Labelled photos from "Data", an image-classification folder in yashhashhrrreee/Peppermint-Identification-and-Classification-Model. The possible labels are: dried, fresh, spoiled.

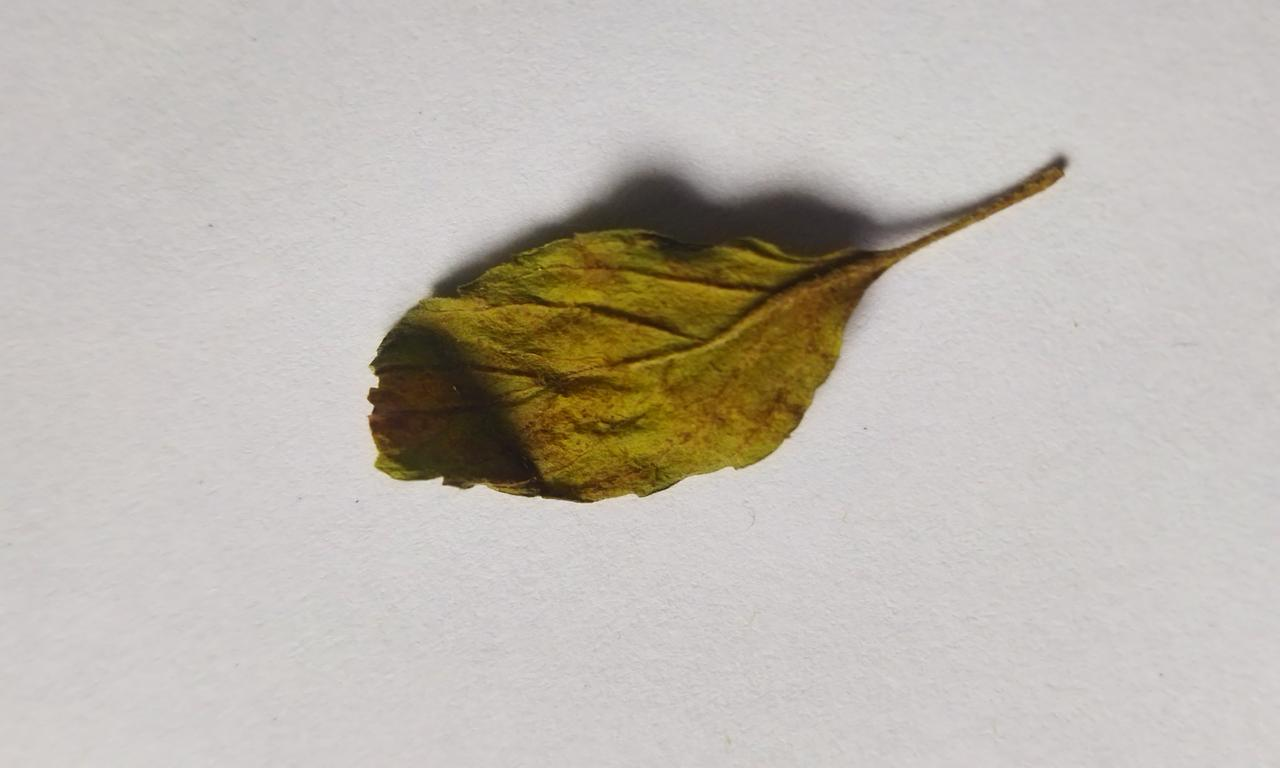
Label: spoiled

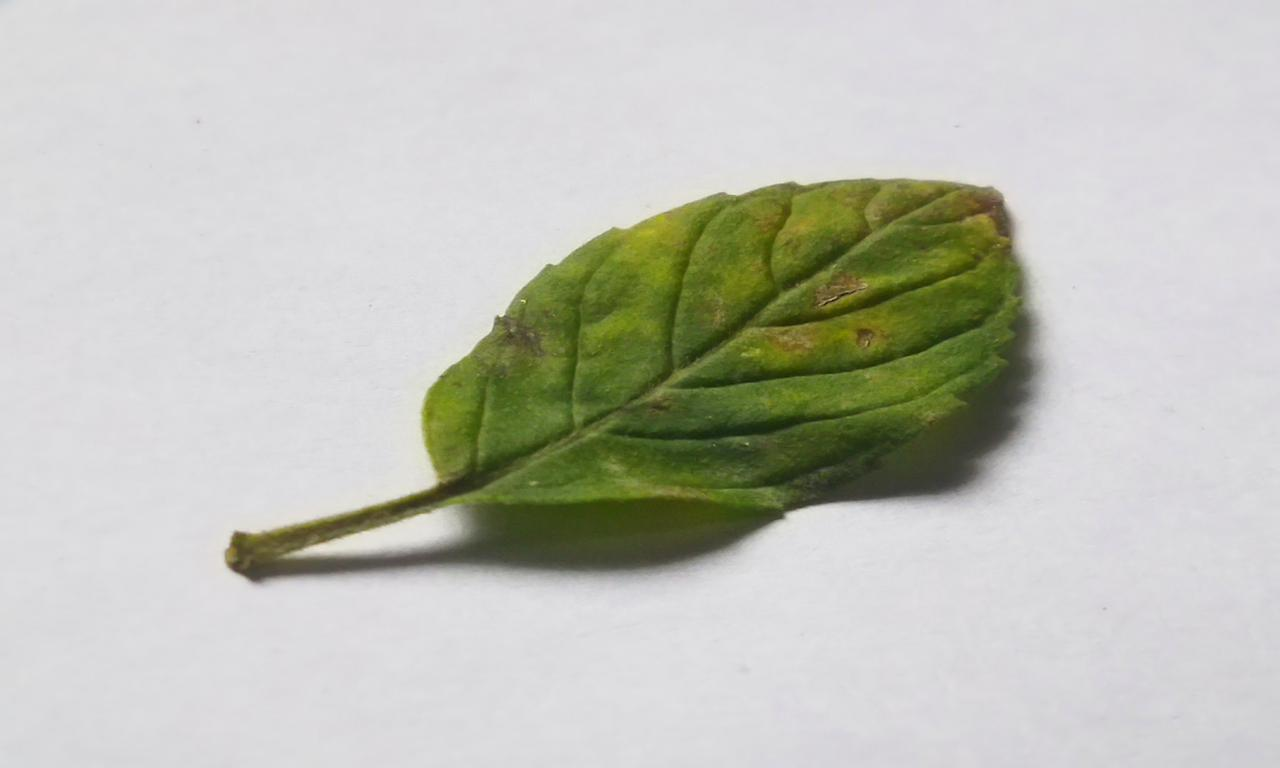
Label: spoiled

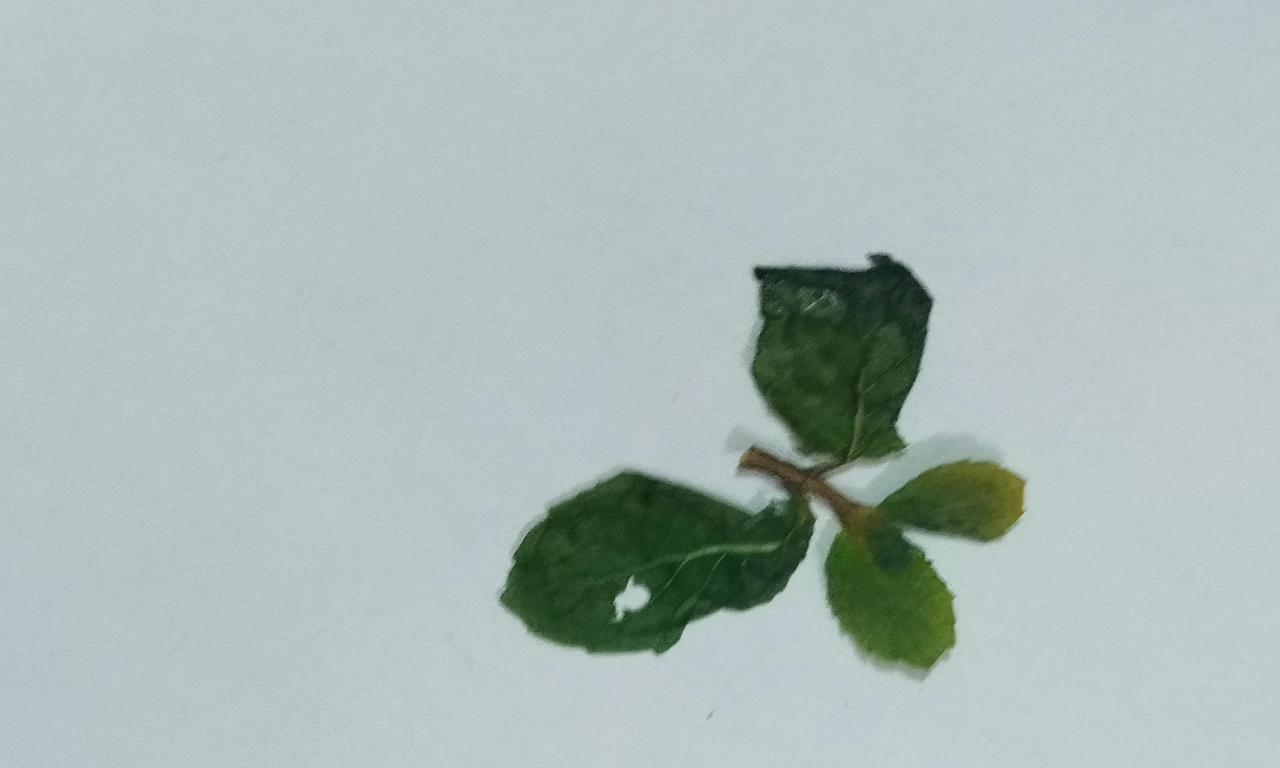
Label: dried

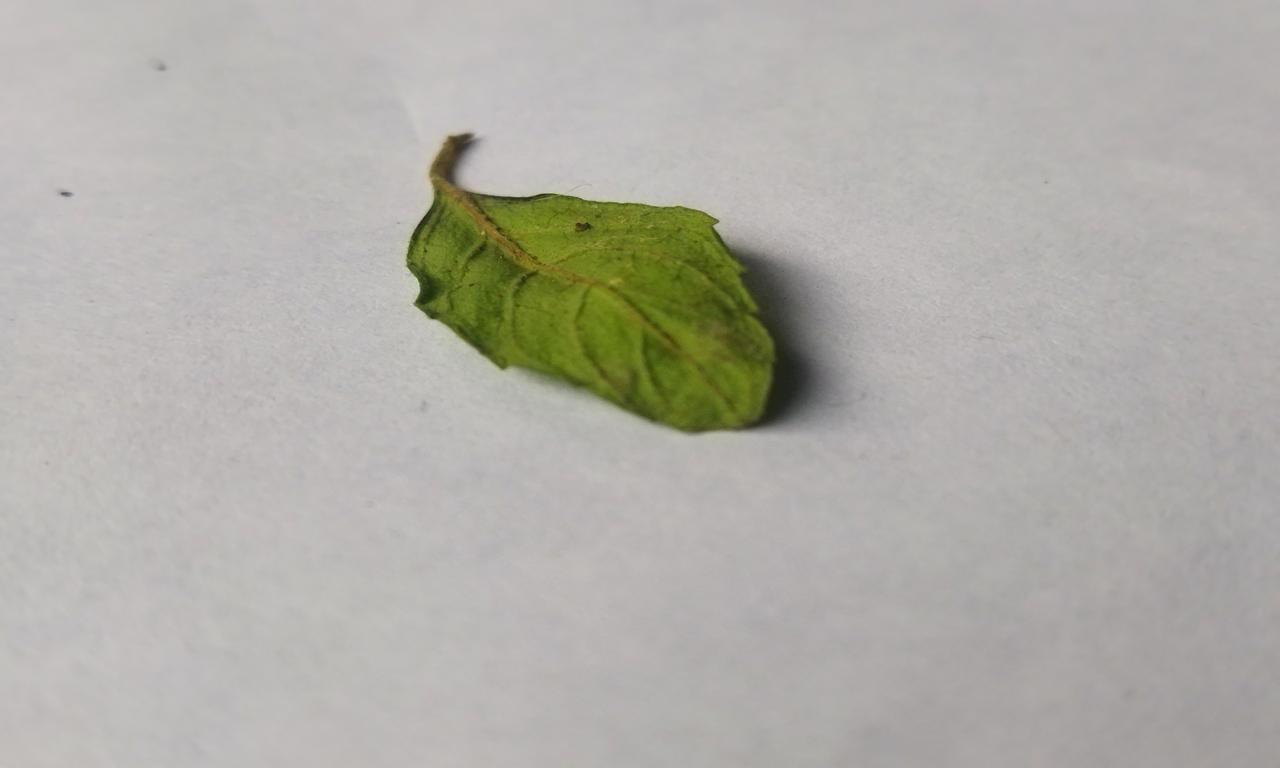
Label: fresh

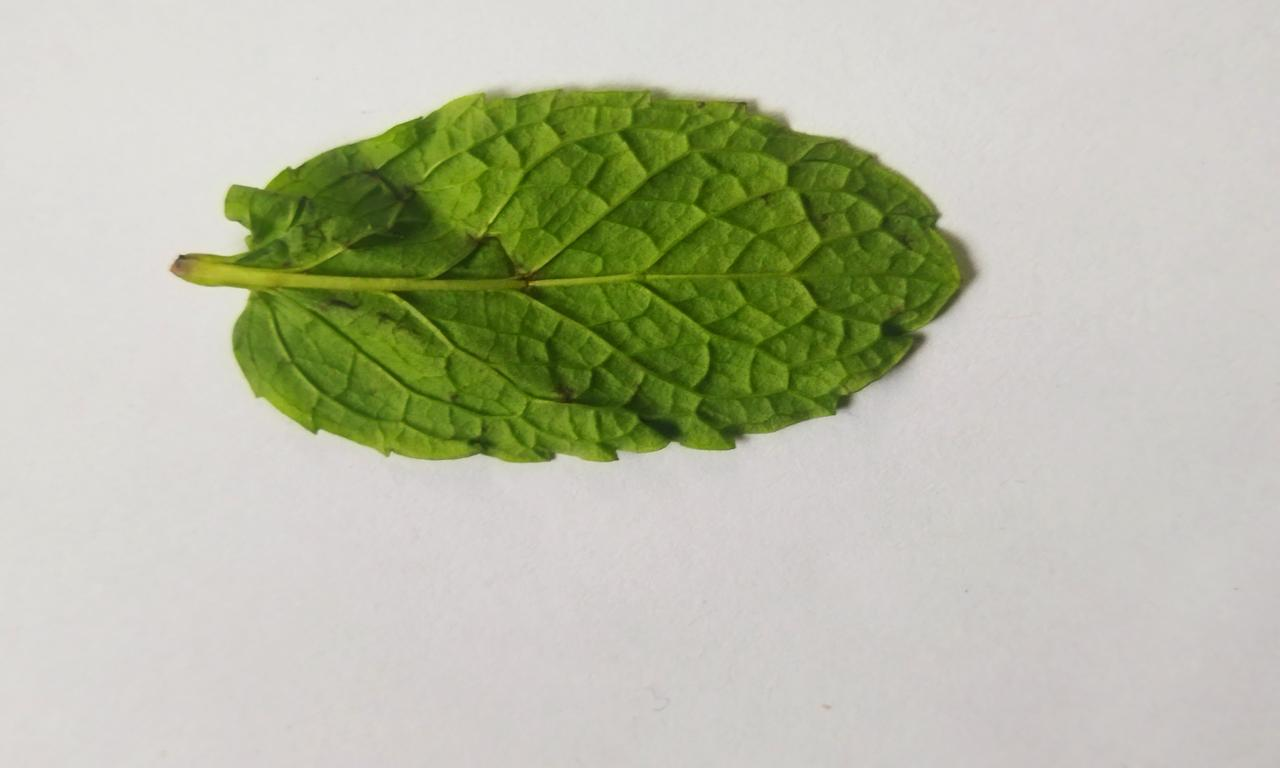
Label: fresh

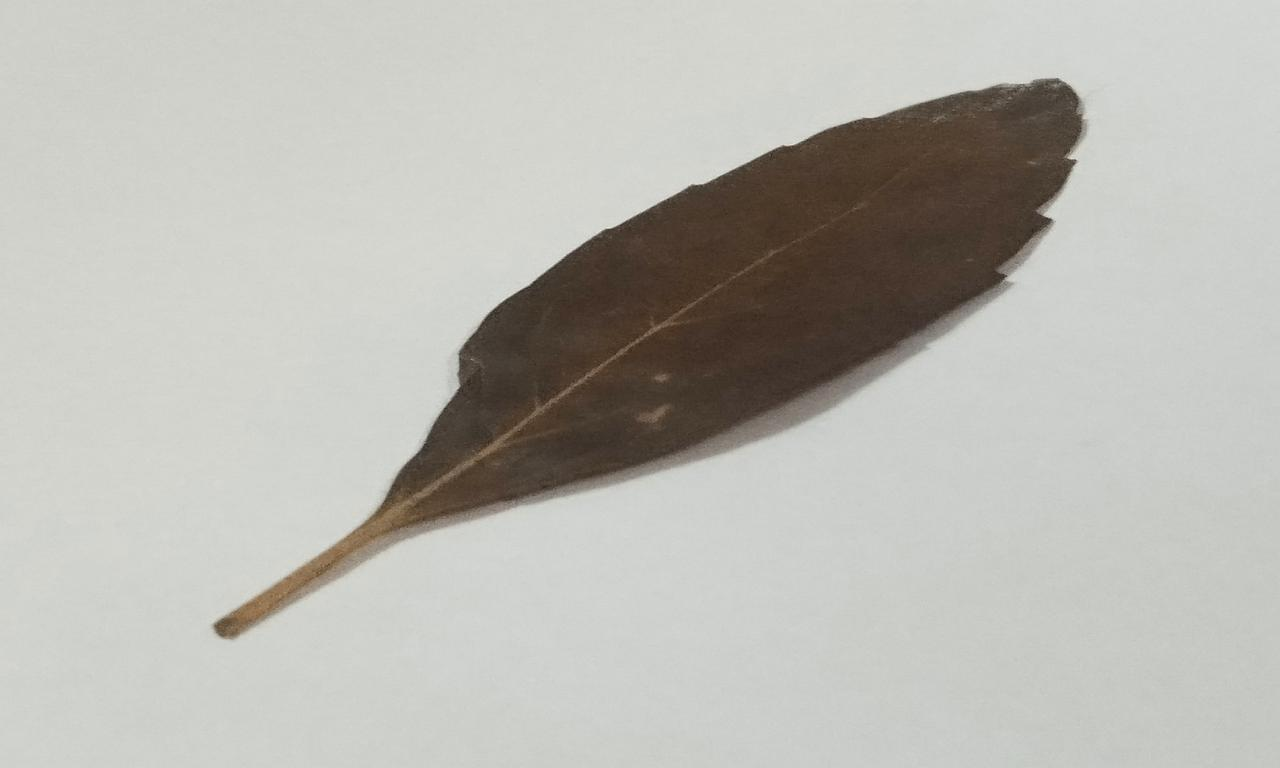
Label: dried
